Run: headless pygame with SDL's dummy video driver; simulated clock (each Clock.tick advances the game by its frame time, no real sleeping); random seed 0; keys injected as events and as key.get_pressed() state; no mouse input.
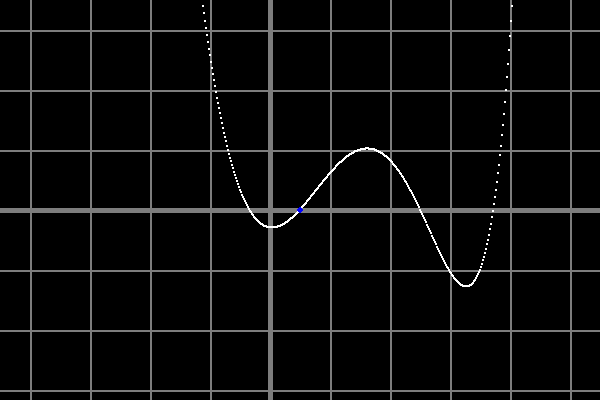
Frame 1 of 4 · flips 1–60 · no input
Frame 2 of 4 · flips 61–180 · tapped SPACE, RETURN · held RIGHT (→), D · screen unchanged from frame 1, image omitted
Frame 3 of 4 · flips 181–300 · held DOWN (↓), S · screen unchanged from frame 2, image omitted
Frame 4 of 4 · flips 301–420 · held LEFT (←), A, UP (↑), W · screen unchanged from frame 3, image omitted

The pygame program that drew these frames:

# libreria per la GUI
import time
import pygame

f = lambda x: x ** 3 - 3 ** x + 1


def NRMethod(f: object, g: float = 0.0) -> float:
    """
    :param f: la funzione. Passa una funzione anonima lambda
    :param g: un qualsiasi punto da provare
    :return: float: il punto in cui la funzione fa 0
    """

    def zerodi(f, x0):
        """
        :param f: la funzione. Passa una funzione anonima lambda
        :return: float: il punto in cui la funzione fa 0
        """

        # data un equazione lineare, rida' il valore x in cui quella equazione e' uguale a 0

        # funzione per trovare la derivata di una funzione in un punto di essa
        def dydx(f):
            dx = 0.0005
            return (f(g + dx) - f(g)) / dx

        m = dydx(f)
        # equazione: y = m(x-x0) + y0
        # rigiro un po' di cose quando y = 0...
        # -y0 = m(x-x0)
        # -y0/m = x-x0
        # x = -y0/m + x0
        y0 = f(x0)
        return -(y0 / m) + x0

    n = 15  # numero di iterazioni
    for _ in range(n):
        g = zerodi(f, g)
    return g

zero = NRMethod(f, 0)

# GUI

# schermo
screen = pygame.display.set_mode((600, 400))
clock = pygame.time.Clock()

while True:

    # raccogli eventi. Non serve a molto per ora
    for event in pygame.event.get():
        if event.type == pygame.QUIT:
            pygame.quit()

    # colore di sottofondo
    screen.fill((0, 0, 0))

    # griglia
    size = screen.get_size()

    # dx e' la differenza sulla x delle linee verticali (in px).
    # dy e' uguale ma per le linee orizzontali.
    gridsize = 10  # grandezza della griglia sullo schermo
    dx = int(size[0] / gridsize)
    dy = dx

    passed = False

    # linee verticali
    for x in range(int(dx / 2), int(size[0] + dx / 2), dx):

        if x/size[0] > 0.40 and x/size[0] < 0.60 and not passed:
            w = 5
            passed = True
        else:
            w = 2

        pygame.draw.line(
            screen,
            (125, 125, 125),
            (x, 0),
            (x, size[1]),
            width=w
        )

    passed = False

    # linee orizzontali
    for y in range(int(dy / 2), int(size[1] + dy / 2), dy):

        if y/size[1] > 0.40 and y/size[1] < 0.60 and not passed:
            w = 5
            passed = True
        else:
            w = 2

        pygame.draw.line(
            screen,
            (125, 125, 125),
            (0, y),
            (size[0], y),
            width=w
        )

    # draw the points of the graph
    for px in range(1, size[0]):
        # constants
        # half screen size
        hx = size[0] / 2
        hy = size[1] / 2
        # x is real x value. px is the pixel position
        x = px / size[0]
        x *= gridsize
        x -= gridsize/2
        y = f(x) * dy
        y += hy + 10

        pygame.draw.circle(
            screen,
            (255, 255, 255),
            (px, y),
            radius=1
        )

    x = zero * size[0] / gridsize + size[0]/2
    y = f(zero) * dy
    y += size[1]/2 + 10

    pygame.draw.circle(
        screen,
        (0, 0, 255),
        (x, y),
        radius=3
    )

    pygame.display.flip()

    clock.tick(60)
